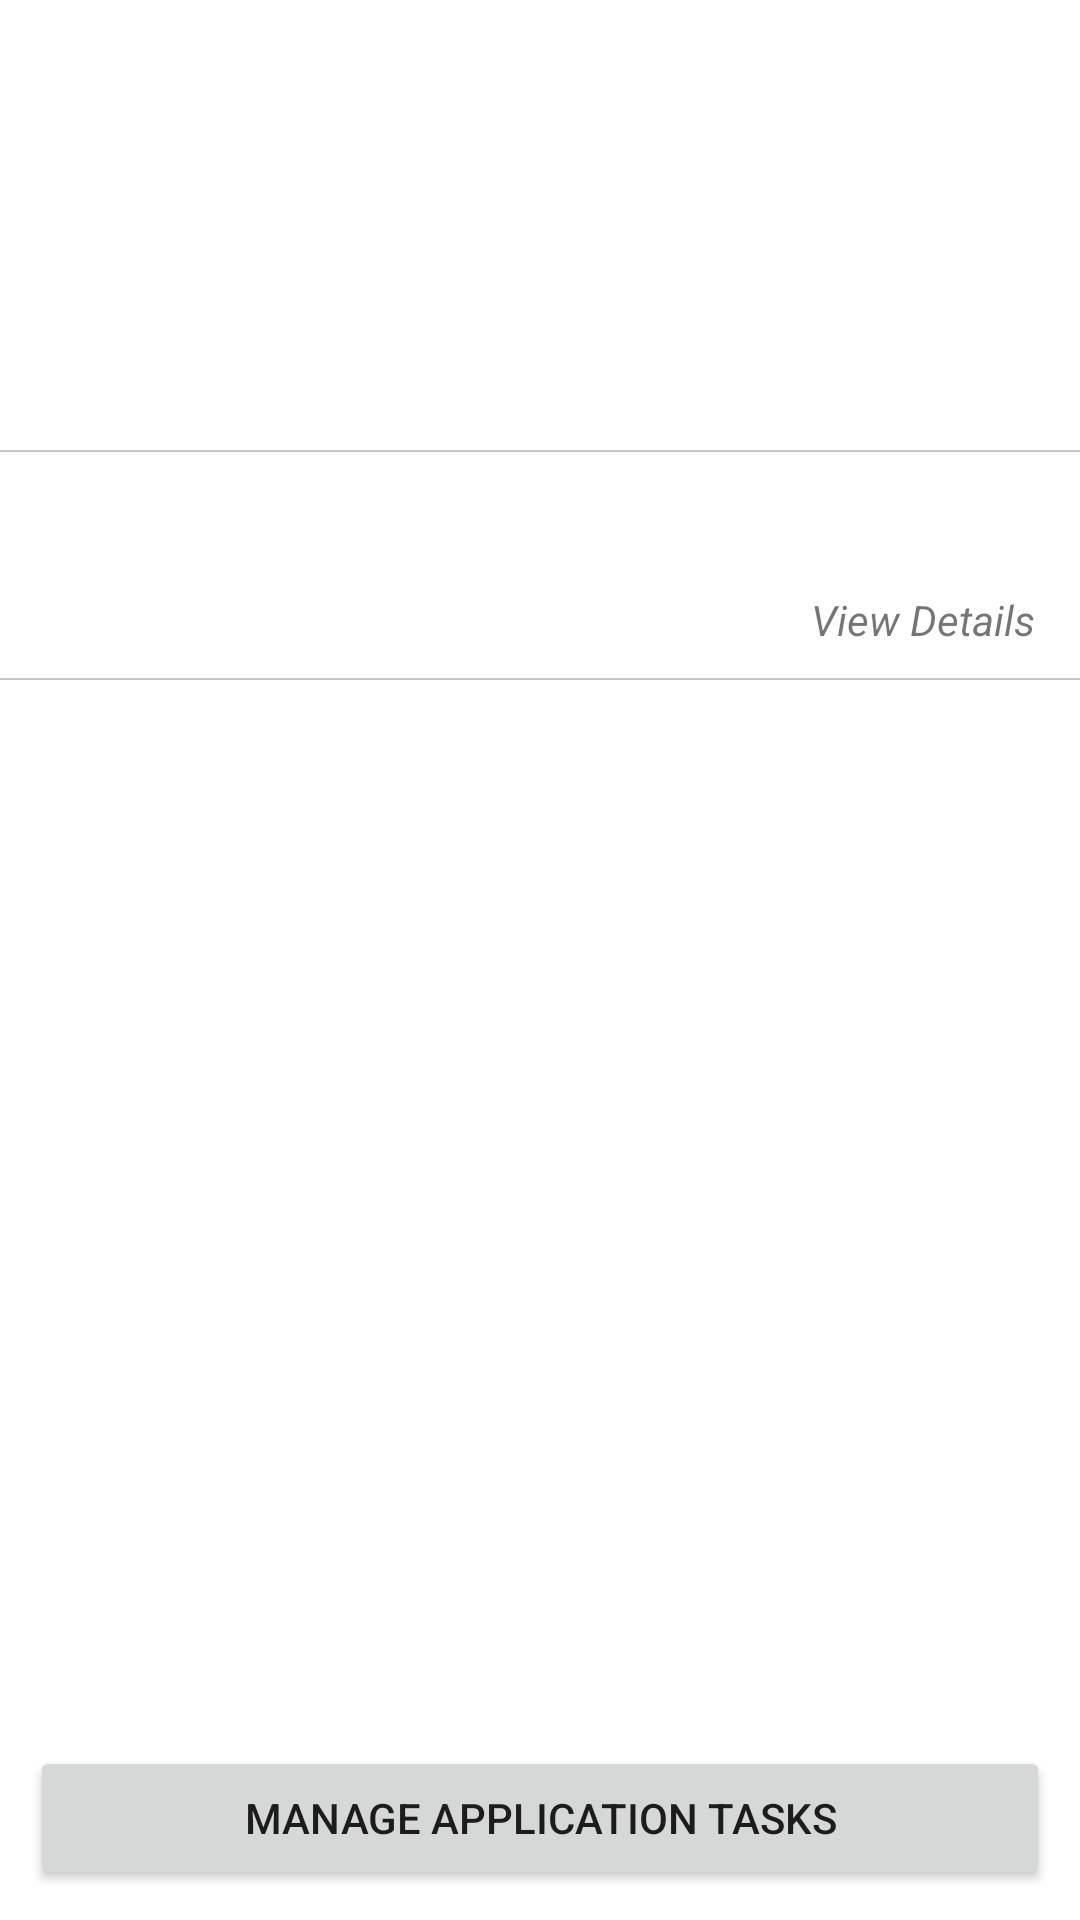

Android layout source for this screen:
<!-- AndroidManifest.xml: fallback theme Theme.MaterialComponents.DayNight.NoActionBar -->
<!-- res/layout/fragment_my_college_detail.xml -->
<?xml version="1.0" encoding="utf-8"?>
<androidx.constraintlayout.widget.ConstraintLayout
    xmlns:android="http://schemas.android.com/apk/res/android"
    xmlns:app="http://schemas.android.com/apk/res-auto"
    xmlns:tools="http://schemas.android.com/tools"
    android:layout_width="match_parent"
    android:layout_height="match_parent"
    tools:context=".ui.mycolleges.mycollegedetail.MyCollegeDetailFragment">

    <ImageView
        android:id="@+id/ivFavDetailThumbnail"
        android:layout_width="match_parent"
        android:layout_height="@dimen/college_detail_image_height"
        android:adjustViewBounds="true"
        android:scaleType="centerCrop"
        android:src="@drawable/college_black_48"
        app:layout_constraintEnd_toEndOf="parent"
        app:layout_constraintStart_toStartOf="parent"
        app:layout_constraintTop_toTopOf="parent" />

    <include
        android:id="@+id/divider1"
        layout="@layout/divider_view"
        android:layout_width="wrap_content"
        android:layout_height="wrap_content"
        app:layout_constraintEnd_toEndOf="parent"
        app:layout_constraintStart_toStartOf="parent"
        app:layout_constraintTop_toBottomOf="@+id/ivFavDetailThumbnail" />

    <TextView
        android:id="@+id/tvFavDetailName"
        android:layout_width="wrap_content"
        android:layout_height="wrap_content"
        android:layout_margin="@dimen/large_margin"
        android:theme="@style/HeaderText"
        app:flow_horizontalAlign="start"
        app:layout_constrainedWidth="true"
        app:layout_constraintEnd_toStartOf="@+id/tvViewDetails"
        app:layout_constraintHorizontal_bias="0.0"
        app:layout_constraintStart_toStartOf="parent"
        app:layout_constraintTop_toBottomOf="@id/ivFavDetailThumbnail"
        tools:text="College Name" />

    <TextView
        android:id="@+id/tvViewDetails"
        android:layout_width="wrap_content"
        android:layout_height="wrap_content"
        android:layout_marginEnd="@dimen/large_margin"
        android:text="View Details"
        android:textStyle="italic"
        app:layout_constraintBottom_toBottomOf="@+id/tvFavDetailLocation"
        app:layout_constraintEnd_toEndOf="parent" />

    <TextView
        android:id="@+id/tvFavDetailLocation"
        android:layout_width="wrap_content"
        android:layout_height="wrap_content"
        android:layout_marginHorizontal="@dimen/large_margin"
        android:layout_marginTop="@dimen/small_margin"
        app:layout_constraintEnd_toEndOf="parent"
        app:layout_constraintHorizontal_bias="0"
        app:layout_constraintStart_toStartOf="parent"
        app:layout_constraintTop_toBottomOf="@+id/tvFavDetailName"
        tools:text="City, State" />

    <include
        android:id="@+id/divider2"
        layout="@layout/divider_view"
        android:layout_width="wrap_content"
        android:layout_height="wrap_content"
        android:layout_marginVertical="@dimen/medium_margin"
        app:layout_constraintEnd_toEndOf="parent"
        app:layout_constraintStart_toStartOf="parent"
        app:layout_constraintTop_toBottomOf="@id/tvFavDetailLocation" />

    <androidx.recyclerview.widget.RecyclerView
        android:id="@+id/rvToDo"
        android:layout_width="match_parent"
        android:layout_height="match_parent"
        android:layout_marginVertical="@dimen/medium_margin"
        android:orientation="horizontal"
        app:layout_constrainedHeight="true"
        app:layout_constraintBottom_toTopOf="@+id/manageTaskBtn"
        app:layout_constraintEnd_toEndOf="parent"
        app:layout_constraintStart_toStartOf="parent"
        app:layout_constraintTop_toBottomOf="@id/divider2"
        app:layout_constraintVertical_bias="0.0" />

    <Button
        android:id="@+id/manageTaskBtn"
        android:layout_width="0dp"
        android:layout_height="wrap_content"
        android:layout_marginHorizontal="@dimen/medium_margin"
        android:layout_marginVertical="@dimen/medium_margin"
        android:text="@string/manage_tasks"
        app:layout_constraintBottom_toBottomOf="parent"
        app:layout_constraintEnd_toEndOf="parent"
        app:layout_constraintStart_toStartOf="parent" />

</androidx.constraintlayout.widget.ConstraintLayout>
<!-- res/layout/divider_view.xml (included above) -->
<?xml version="1.0" encoding="utf-8"?>
<LinearLayout xmlns:android="http://schemas.android.com/apk/res/android"
    xmlns:tools="http://schemas.android.com/tools"
    android:layout_width="match_parent"
    android:layout_height="wrap_content">

    <View
        android:layout_width="match_parent"
        android:layout_height="0.5dp"
        android:background="@color/light_grey" />

</LinearLayout>
<!-- resources referenced by this layout -->
<resources>
  <color name="light_grey">#C5C5C5</color>
  <dimen name="college_detail_image_height">150dp</dimen>
  <dimen name="large_margin">15dp</dimen>
  <dimen name="medium_margin">10dp</dimen>
  <dimen name="small_margin">5dp</dimen>
  <string name="manage_tasks">Manage Application Tasks</string>
  <style name="HeaderText">
          <item name="android:textSize">@dimen/header_text_size</item>
          <item name="android:textStyle">bold</item>
          <item name="flow_horizontalAlign">start</item>
          <item name="layout_constraintHorizontal_bias">0.0</item>
          <item name="layout_constrainedWidth">true</item>
      </style>
  <dimen name="header_text_size">20sp</dimen>
</resources>
